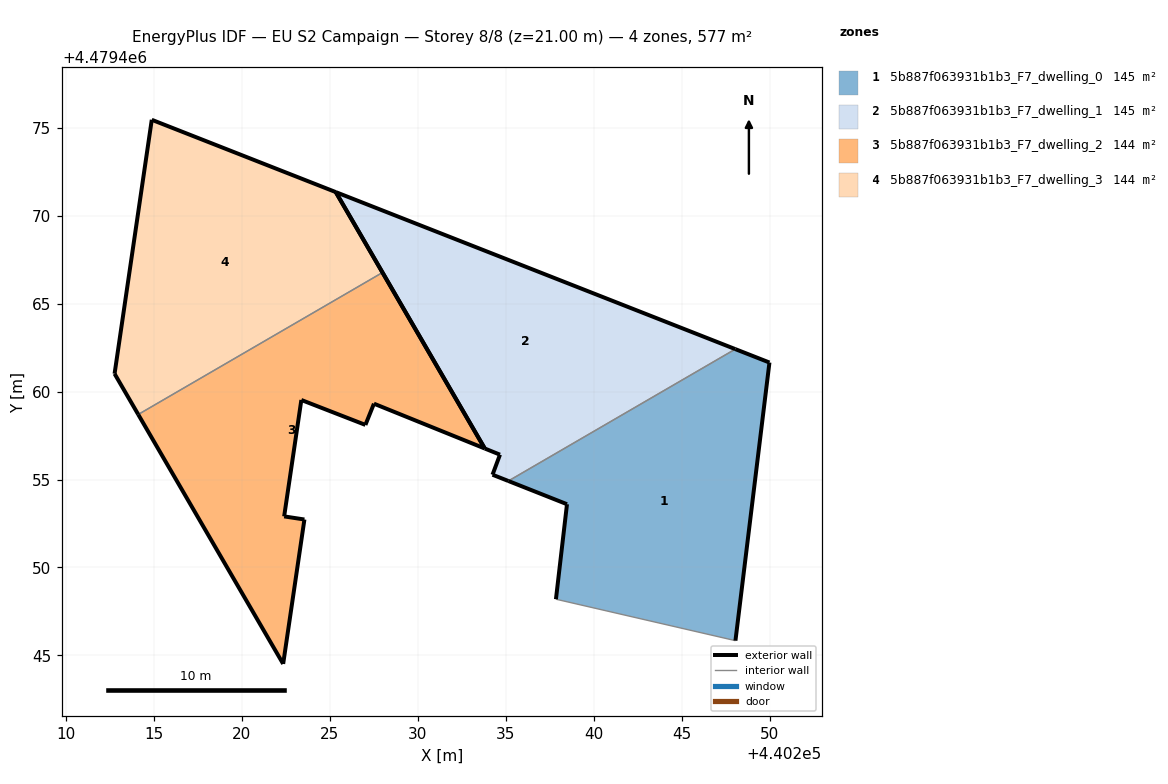
=== STOREY PLAN SPEC (per zone: floor XY polygon, exterior-wall plan segments, windows/doors) ===
zone 1: 5b887f063931b1b3_F7_dwelling_0  (144.7 m²)
  floor: (440248.06, 4479445.84) (440249.99, 4479461.65) (440248.05, 4479462.41) (440235.15, 4479454.92) (440238.48, 4479453.59) (440237.85, 4479448.19)
  exterior wall: (440237.85, 4479448.19) – (440238.48, 4479453.59)  [5.4 m]
  exterior wall: (440238.48, 4479453.59) – (440235.15, 4479454.92)  [3.6 m]
  exterior wall: (440248.05, 4479462.41) – (440249.99, 4479461.65)  [2.1 m]
  exterior wall: (440249.99, 4479461.65) – (440248.06, 4479445.84)  [15.9 m]
  interior walls: 2
zone 2: 5b887f063931b1b3_F7_dwelling_1  (144.7 m²)
  floor: (440248.05, 4479462.41) (440225.33, 4479471.34) (440233.80, 4479456.76) (440234.67, 4479456.41) (440234.24, 4479455.27) (440235.15, 4479454.92)
  exterior wall: (440234.24, 4479455.27) – (440234.67, 4479456.41)  [1.2 m]
  exterior wall: (440234.67, 4479456.41) – (440233.80, 4479456.76)  [0.9 m]
  exterior wall: (440233.80, 4479456.76) – (440225.33, 4479471.34)  [16.9 m]
  exterior wall: (440225.33, 4479471.34) – (440248.05, 4479462.41)  [24.4 m]
  exterior wall: (440235.15, 4479454.92) – (440234.24, 4479455.27)  [1.0 m]
  interior walls: 1
zone 3: 5b887f063931b1b3_F7_dwelling_2  (143.9 m²)
  floor: (440222.34, 4479444.51) (440223.55, 4479452.73) (440222.40, 4479452.90) (440223.38, 4479459.52) (440227.02, 4479458.10) (440227.50, 4479459.31) (440233.80, 4479456.76) (440227.99, 4479466.77) (440214.10, 4479458.70)
  exterior wall: (440227.50, 4479459.31) – (440227.02, 4479458.10)  [1.3 m]
  exterior wall: (440227.02, 4479458.10) – (440223.38, 4479459.52)  [3.9 m]
  exterior wall: (440223.38, 4479459.52) – (440222.40, 4479452.90)  [6.7 m]
  exterior wall: (440222.40, 4479452.90) – (440223.55, 4479452.73)  [1.2 m]
  exterior wall: (440223.55, 4479452.73) – (440222.34, 4479444.51)  [8.3 m]
  exterior wall: (440222.34, 4479444.51) – (440214.10, 4479458.70)  [16.4 m]
  exterior wall: (440227.99, 4479466.77) – (440233.80, 4479456.76)  [11.6 m]
  exterior wall: (440233.80, 4479456.76) – (440227.50, 4479459.31)  [6.8 m]
  interior walls: 1
zone 4: 5b887f063931b1b3_F7_dwelling_3  (143.9 m²)
  floor: (440227.99, 4479466.77) (440225.33, 4479471.34) (440214.87, 4479475.45) (440212.76, 4479461.01) (440214.10, 4479458.70)
  exterior wall: (440214.10, 4479458.70) – (440212.76, 4479461.01)  [2.7 m]
  exterior wall: (440212.76, 4479461.01) – (440214.87, 4479475.45)  [14.6 m]
  exterior wall: (440214.87, 4479475.45) – (440225.33, 4479471.34)  [11.2 m]
  exterior wall: (440225.33, 4479471.34) – (440227.99, 4479466.77)  [5.3 m]
  interior walls: 1

=== DERIVED (storey summary) ===
Building: EU S2 Campaign
Storey: 8 of 8  (floor level z = 21.00 m)
Storey gross floor area: 577.2 m²
Zones on this storey: 4
  - 5b887f063931b1b3_F7_dwelling_0: floor 144.7 m²; exterior wall 27.0 m (81.1 m²); WWR 0.0%
  - 5b887f063931b1b3_F7_dwelling_1: floor 144.7 m²; exterior wall 44.4 m (133.2 m²); WWR 0.0%
  - 5b887f063931b1b3_F7_dwelling_2: floor 143.9 m²; exterior wall 56.1 m (168.4 m²); WWR 0.0%
  - 5b887f063931b1b3_F7_dwelling_3: floor 143.9 m²; exterior wall 33.8 m (101.4 m²); WWR 0.0%
Zone adjacency (shared interzone walls):
  - 5b887f063931b1b3_F7_dwelling_0 ↔ 5b887f063931b1b3_F7_dwelling_1
  - 5b887f063931b1b3_F7_dwelling_2 ↔ 5b887f063931b1b3_F7_dwelling_3